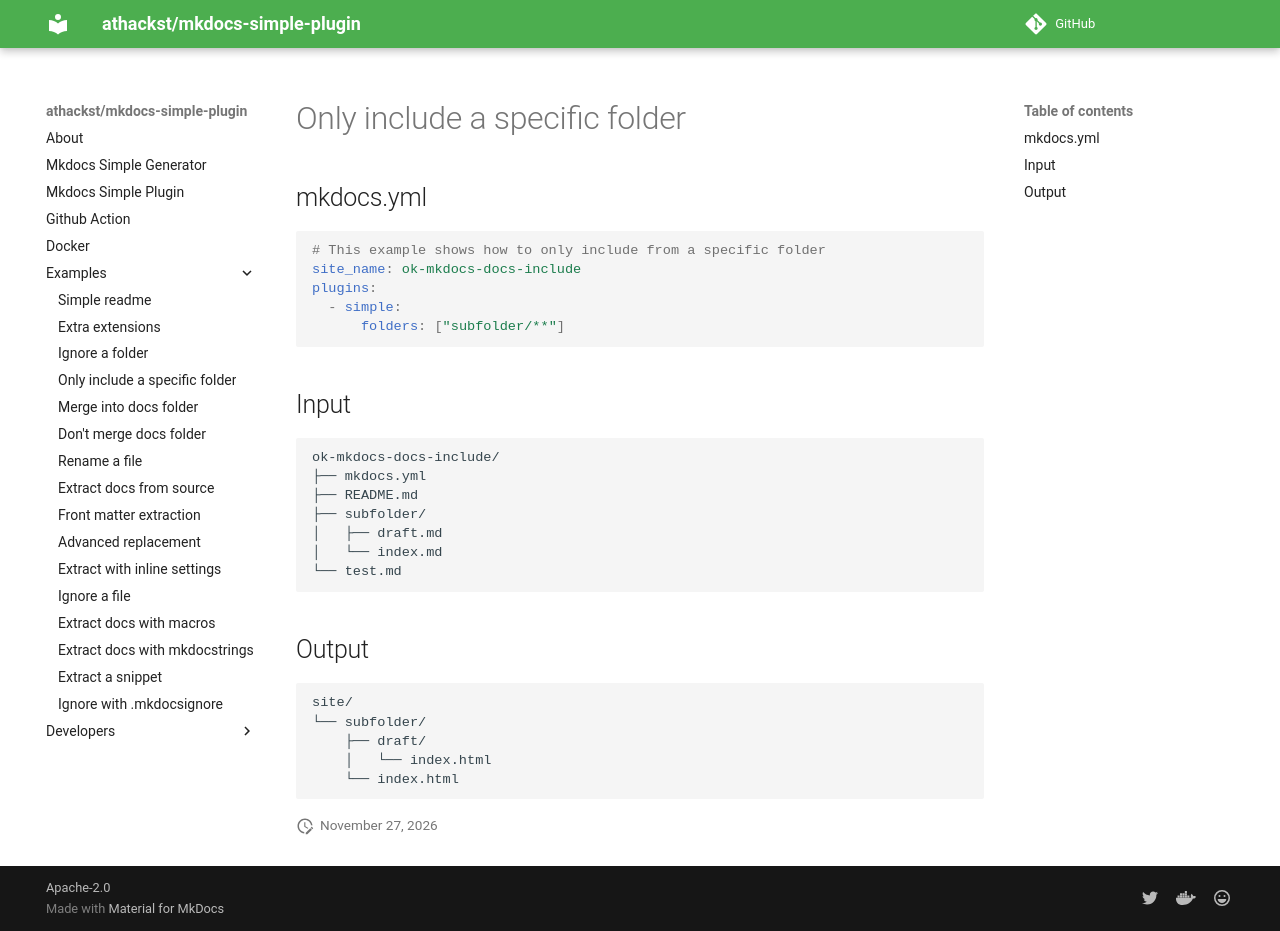

repository: athackst/mkdocs-simple-plugin · page: dev/examples/ok-mkdocs-docs-include/index.html · generator: mkdocs

<!-- md-ignore -->
<!-- DO NOT EDIT! This file is auto-generated from README.md.ninja -->
# Only include a specific folder

## mkdocs.yml

```yaml
# This example shows how to only include from a specific folder
site_name: ok-mkdocs-docs-include
plugins:
  - simple:
      folders: ["subfolder/**"]
```
## Input

```
ok-mkdocs-docs-include/
├── mkdocs.yml
├── README.md
├── subfolder/
│   ├── draft.md
│   └── index.md
└── test.md
```



## Output

```
site/
└── subfolder/
    ├── draft/
    │   └── index.html
    └── index.html
```
